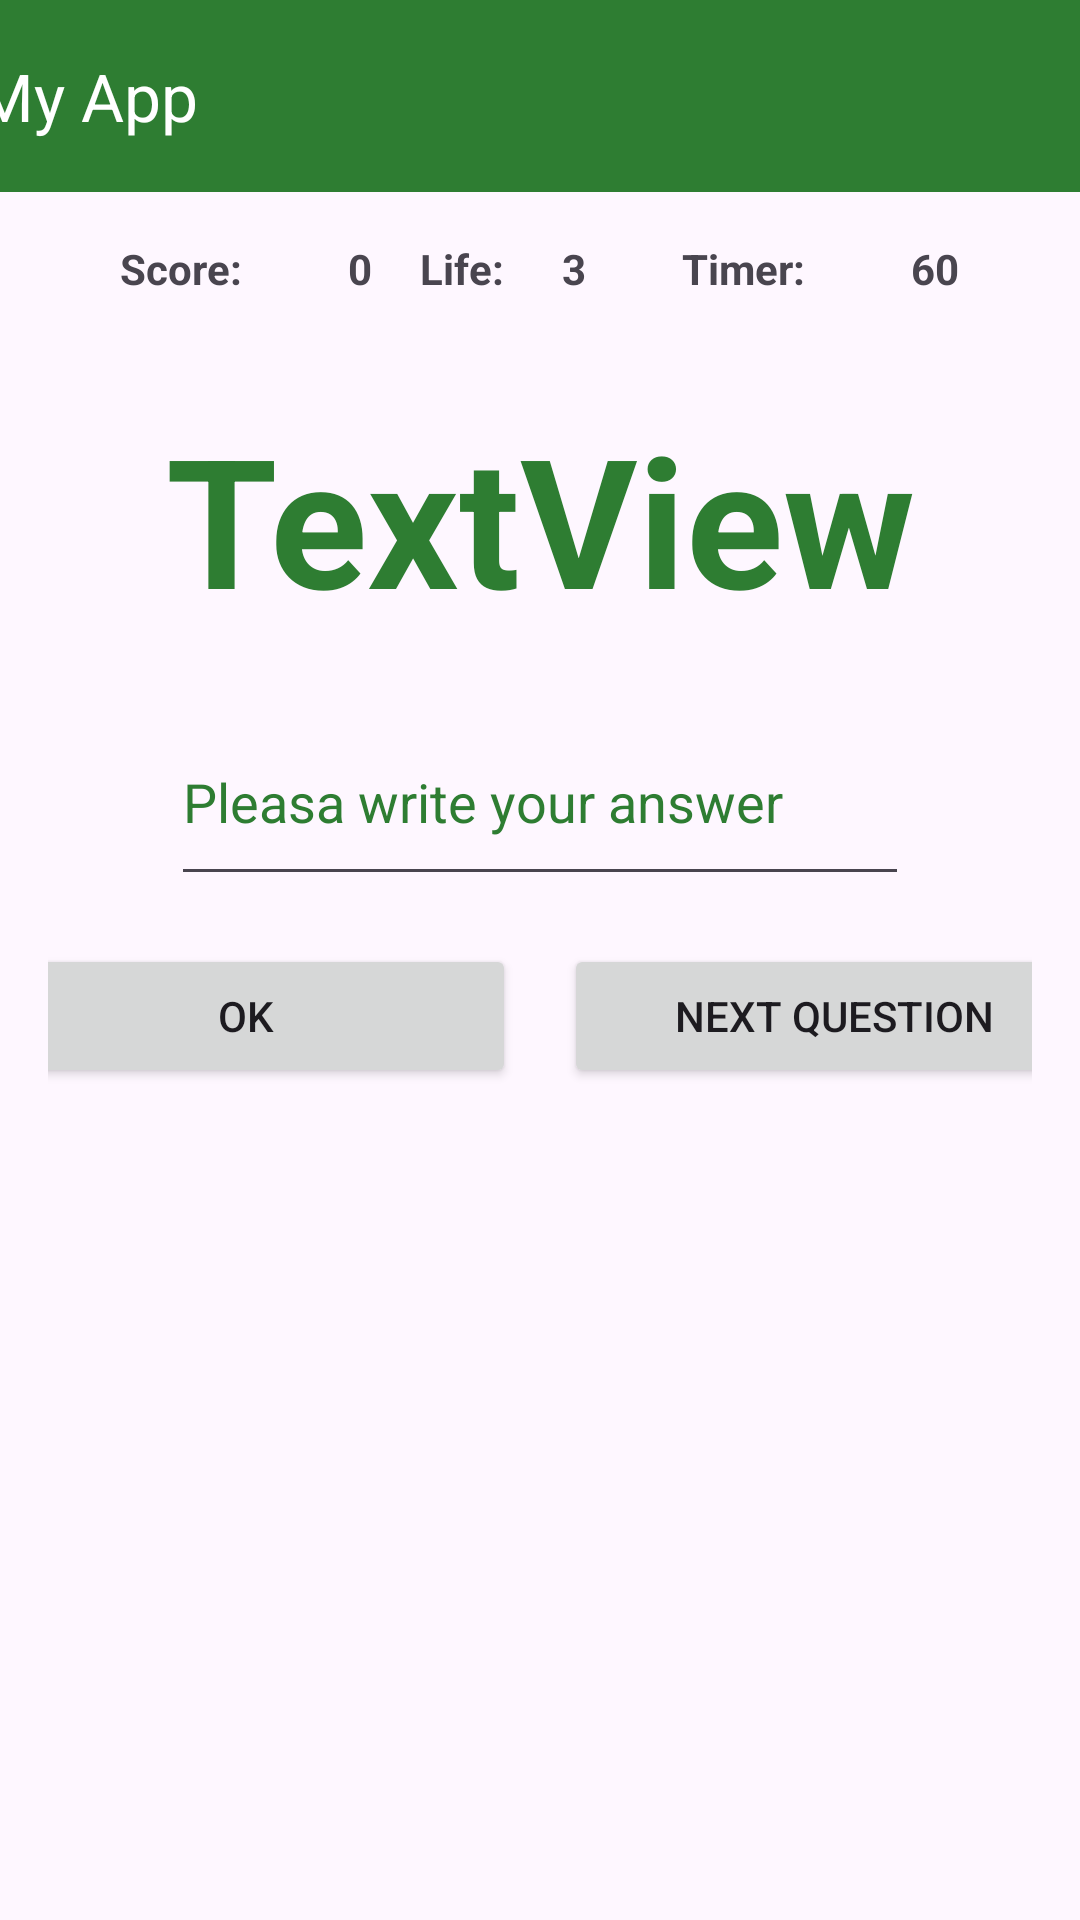

Reconstruct the res/layout file that produces this screen, plus the resources it refers to.
<!-- AndroidManifest.xml: application theme Theme.Challenge3 -->
<!-- res/layout/activity_addition.xml -->
<?xml version="1.0" encoding="utf-8"?>
<androidx.constraintlayout.widget.ConstraintLayout xmlns:android="http://schemas.android.com/apk/res/android"
    xmlns:app="http://schemas.android.com/apk/res-auto"
    android:layout_width="match_parent"
    android:layout_height="match_parent"
    android:background="@drawable/green_phone_wallpapapers_1">

    <androidx.appcompat.widget.Toolbar
        android:id="@+id/toolbar2"
        android:layout_width="409dp"
        android:layout_height="wrap_content"
        android:background="@color/my_dark_onPrimary"
        android:minHeight="?attr/actionBarSize"
        android:theme="?attr/actionBarTheme"
        app:layout_constraintBottom_toTopOf="@+id/linear"
        app:layout_constraintEnd_toEndOf="parent"
        app:layout_constraintStart_toStartOf="parent"
        app:layout_constraintTop_toTopOf="parent"
        app:title="My App"
        app:titleTextColor="@color/white"/>

    <LinearLayout
        android:id="@+id/linear"
        android:layout_width="match_parent"
        android:layout_height="wrap_content"
        android:orientation="horizontal"
        app:layout_constraintEnd_toEndOf="parent"
        app:layout_constraintStart_toStartOf="parent"
        app:layout_constraintTop_toBottomOf="@+id/toolbar2"
        android:padding="16dp"
        android:gravity="center">

        <TextView
            android:id="@+id/scoreTitle"
            android:layout_width="wrap_content"
            android:layout_height="wrap_content"
            android:paddingHorizontal="16dp"
            android:textStyle="bold"
            android:text="Score: " />

        <TextView
            android:id="@+id/scoreResult"
            android:layout_width="wrap_content"
            android:layout_height="wrap_content"
            android:paddingHorizontal="16dp"
            android:textStyle="bold"
            android:text="0" />

        <TextView
            android:id="@+id/lifeTitle"
            android:layout_width="wrap_content"
            android:layout_height="wrap_content"
            android:textStyle="bold"
            android:text="Life: " />

        <TextView
            android:id="@+id/lifeResult"
            android:layout_width="wrap_content"
            android:layout_height="wrap_content"
            android:paddingHorizontal="16dp"
            android:textStyle="bold"
            android:text="3" />

        <TextView
            android:id="@+id/timerTitle"
            android:layout_width="wrap_content"
            android:layout_height="wrap_content"
            android:paddingHorizontal="16dp"
            android:textStyle="bold"
            android:text="Timer: " />

        <TextView
            android:id="@+id/timerResult"
            android:layout_width="wrap_content"
            android:layout_height="wrap_content"
            android:paddingHorizontal="16dp"
            android:textStyle="bold"
            android:text="60" />
    </LinearLayout>

    <TextView
        android:id="@+id/textView7"
        android:layout_width="wrap_content"
        android:layout_height="wrap_content"
        android:layout_marginTop="50dp"
        android:text="TextView"
        android:textColor="@color/my_dark_onPrimary"
        android:textSize="60dp"
        android:textStyle="bold"
        app:layout_constraintBottom_toTopOf="@+id/editTextText"
        app:layout_constraintEnd_toEndOf="parent"
        app:layout_constraintStart_toStartOf="parent"
        app:layout_constraintTop_toBottomOf="@+id/linear" />

    <EditText
        android:id="@+id/editTextText"
        android:layout_width="246dp"
        android:layout_height="66dp"
        android:layout_marginTop="20dp"
        android:ems="10"
        android:hint="Pleasa write your answer"
        android:inputType="text"
        android:textColorHint="@color/my_dark_onPrimary"
        app:layout_constraintBottom_toTopOf="@+id/linearLayout"
        app:layout_constraintEnd_toEndOf="parent"
        app:layout_constraintStart_toStartOf="parent"
        app:layout_constraintTop_toBottomOf="@+id/textView7" />

    <LinearLayout
        android:id="@+id/linearLayout"
        android:layout_width="match_parent"
        android:layout_height="374dp"
        android:gravity="center_horizontal"
        android:orientation="horizontal"
        android:padding="16dp"
        app:layout_constraintBottom_toBottomOf="parent"
        app:layout_constraintEnd_toEndOf="parent"
        app:layout_constraintStart_toStartOf="parent"
        app:layout_constraintTop_toBottomOf="@+id/editTextText">

        <Button
            android:id="@+id/OkButton"
            android:layout_width="180dp"
            android:layout_height="wrap_content"
            android:layout_marginEnd="8dp"
            android:text="Ok" />

        <Button
            android:id="@+id/nextButton"
            android:layout_width="180dp"
            android:layout_height="wrap_content"
            android:layout_marginStart="8dp"
            android:text="Next question" />
    </LinearLayout>
</androidx.constraintlayout.widget.ConstraintLayout>
<!-- resources referenced by this layout -->
<resources>
  <color name="my_dark_onPrimary">#2E7D32</color>
  <color name="white">#FFFFFFFF</color>
  <style name="Theme.Challenge3" parent="Base.Theme.Challenge3" />
  <style name="Base.Theme.Challenge3" parent="Theme.Material3.DayNight.NoActionBar">
          <item name="colorPrimary">@color/my_light_primary</item>
          <item name="colorOnPrimary">@color/my_light_onPrimary</item> 
          <item name="colorSurface">@color/white</item>
          <item name="colorOnSurface">@color/black</item>
          <item name="android:statusBarColor">@color/my_light_onPrimary</item> 
      </style>
  <color name="my_light_primary">#2196F3</color>
  <color name="my_light_onPrimary">#4CAF50</color>
  <color name="black">#FF000000</color>
</resources>
